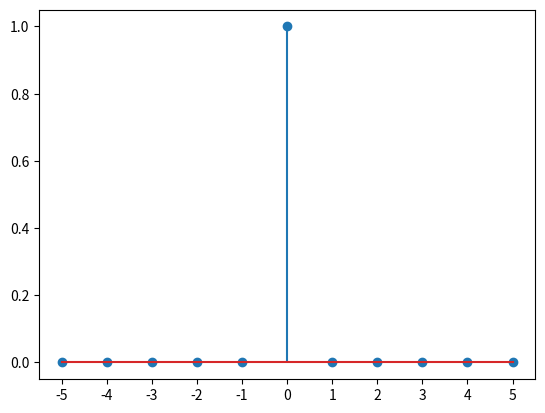

This figure's Python source: (Note: this script raises an exception after producing the figure.)
import numpy as np
import matplotlib.pyplot as plt

n = np.arange(-5, 6)
x = np.zeros_like(n)

x[ n == 0 ] = 1

plt.stem(n, x)
plt.xticks(n)

plt.savefig("plot/discreteTimeImpulse.pdf")